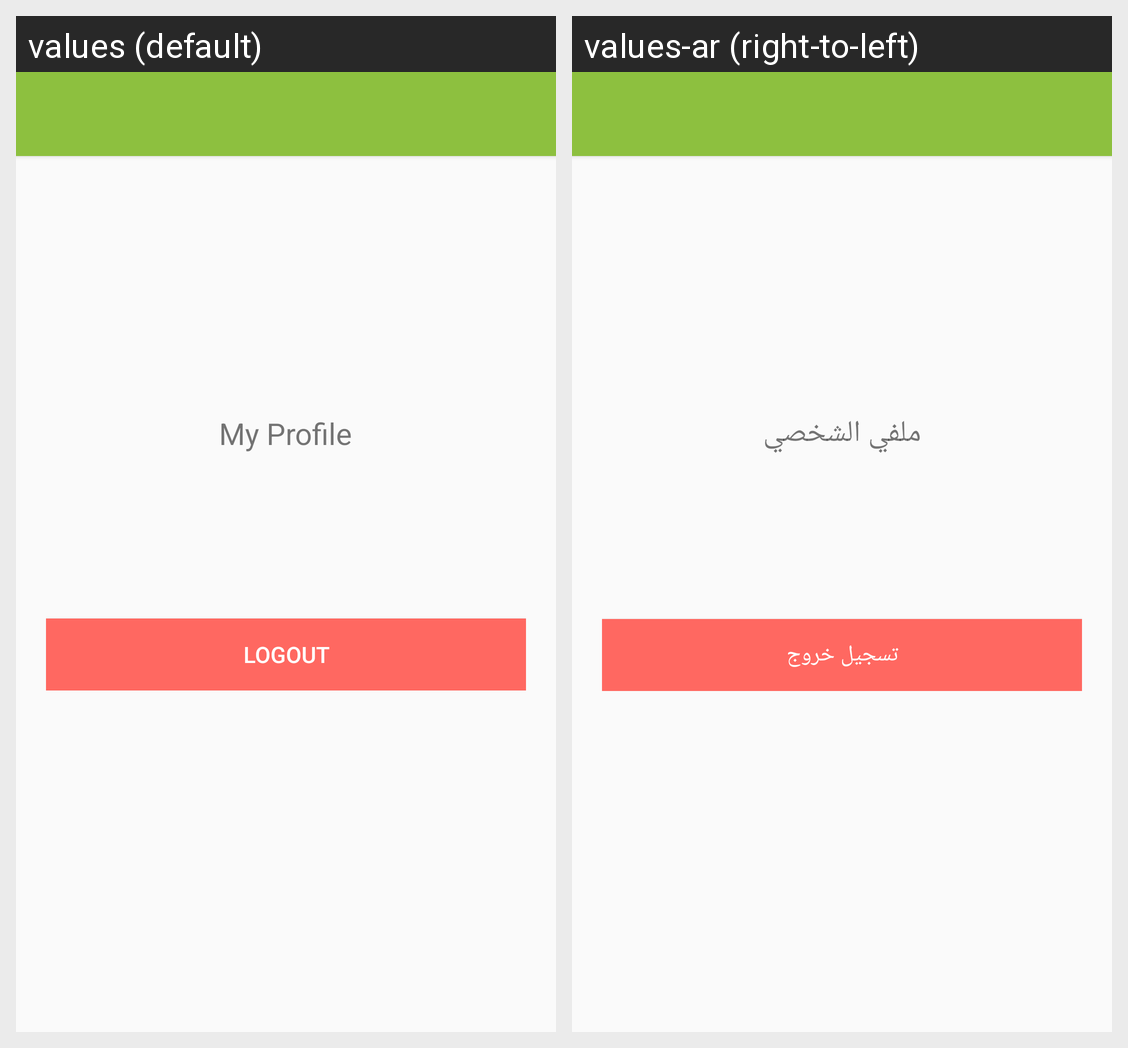

Here is an Android app screen in its default locale and in the app's own translations. Write out the translated-string differences for the strings that appear on this screen.
Android screen res/layout/activity_profile.xml rendered under 2 locales, left to right: values (default), values-ar (right-to-left). Device: Nexus 5 (rendered at 1080×1920; each locale shown at half size, 540×960, under a caption strip naming it); theme AppTheme.
Strings drawn on this screen, with the default value and each locale's value (text and hints the layout hard-codes, and strings that could not be matched under every locale, appear in the picture but are not listed):

MyProfile
  values: My Profile
  values-ar: ملفي الشخصي

btn_logout
  values: LOGOUT
  values-ar: تسجيل خروج
